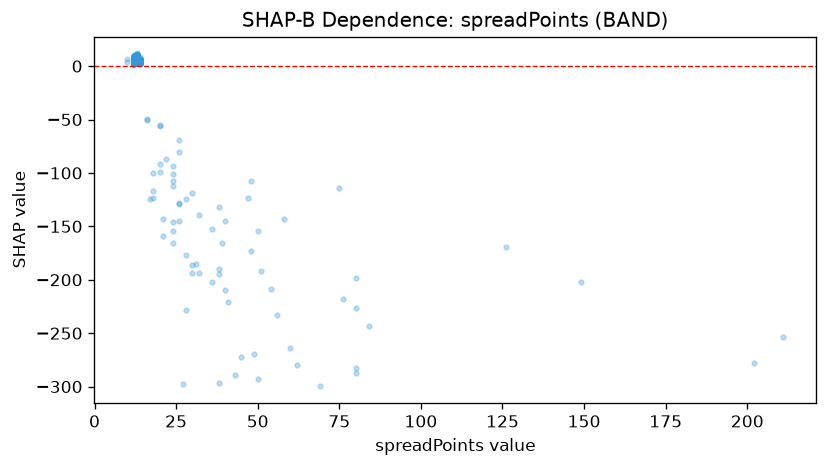

The file beside this chart, header and first rows:
feature_value, shap_value
14.0, 2.83
14.0, 4.828
14.0, 4.12
26.0, -69.12
14.0, 4.12
14.0, 3.715
14.0, 4.877
14.0, 2.634
14.0, 4.657
14.0, 3.141
14.0, 4.066
14.0, 3.746
14.0, 4.706
14.0, 2.796
14.0, 3.978
14.0, 3.908
14.0, 3.772
14.0, 4.026
48.0, -107.2
14.0, 2.912
14.0, 4.273
14.0, 4.716
14.0, 5.737
14.0, 5.294
14.0, 3.236
14.0, 4.626
14.0, 3.217
14.0, 3.934
20.0, -55.27
14.0, 4.349
14.0, 4.293
14.0, 3.03
14.0, 4.961
14.0, 4.455
14.0, 4.821
14.0, 3.354
14.0, 4.932
14.0, 5.575
14.0, 4.927
14.0, 4.34
14.0, 3.308
14.0, 5.397
14.0, 3.72
14.0, 5.337
14.0, 2.809
14.0, 3.713
14.0, 5.209
40.0, -145.3
14.0, 6.098
14.0, 5.417
14.0, 5.671
14.0, 4.79
14.0, 5.159
14.0, 5.452
14.0, 5.337
14.0, 4.921
14.0, 5.266
14.0, 4.036
14.0, 4.022
14.0, 5.822
... 1,370 more rows
